Dataset: image (GitHub, CedricSanchezGithub/ETL). Classes: beaver, black bear, bob cat, coyote, elephant, goose, gray fox, horse, lion, mink, mouse, mule deer, otter, raccoon, rat, skunk, turkey, western grey squirrel.

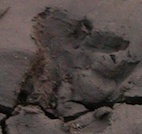
Label: beaver

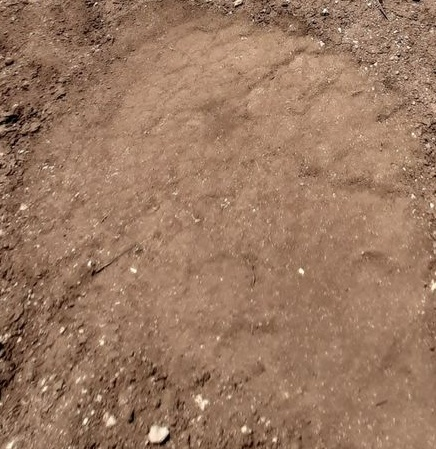
Label: elephant

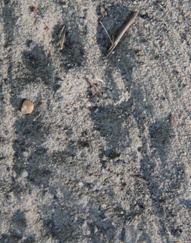
Label: western grey squirrel

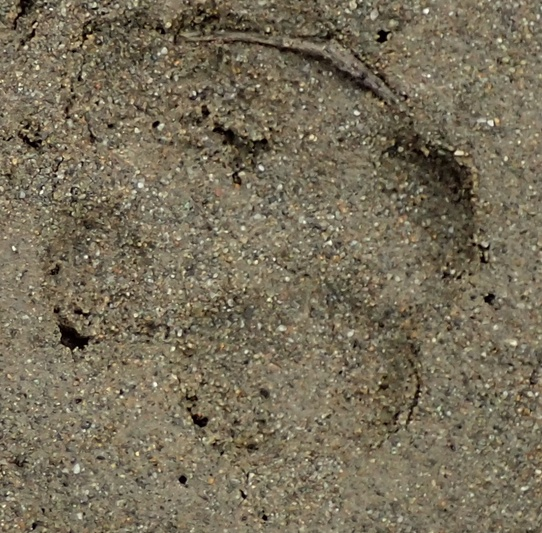
Label: gray fox

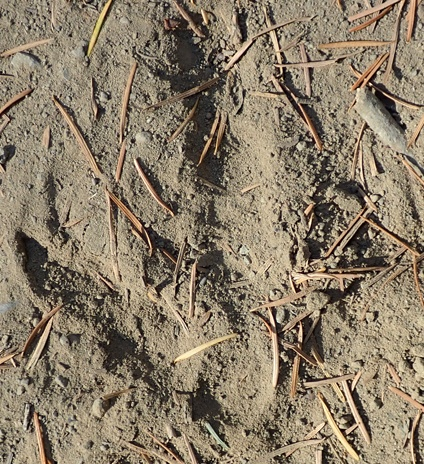
Label: turkey

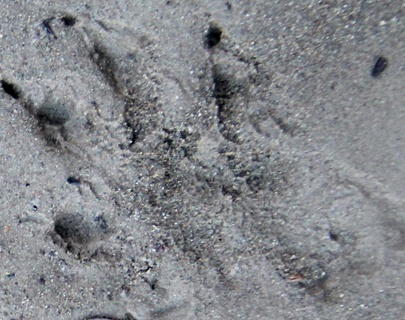
Label: mink
